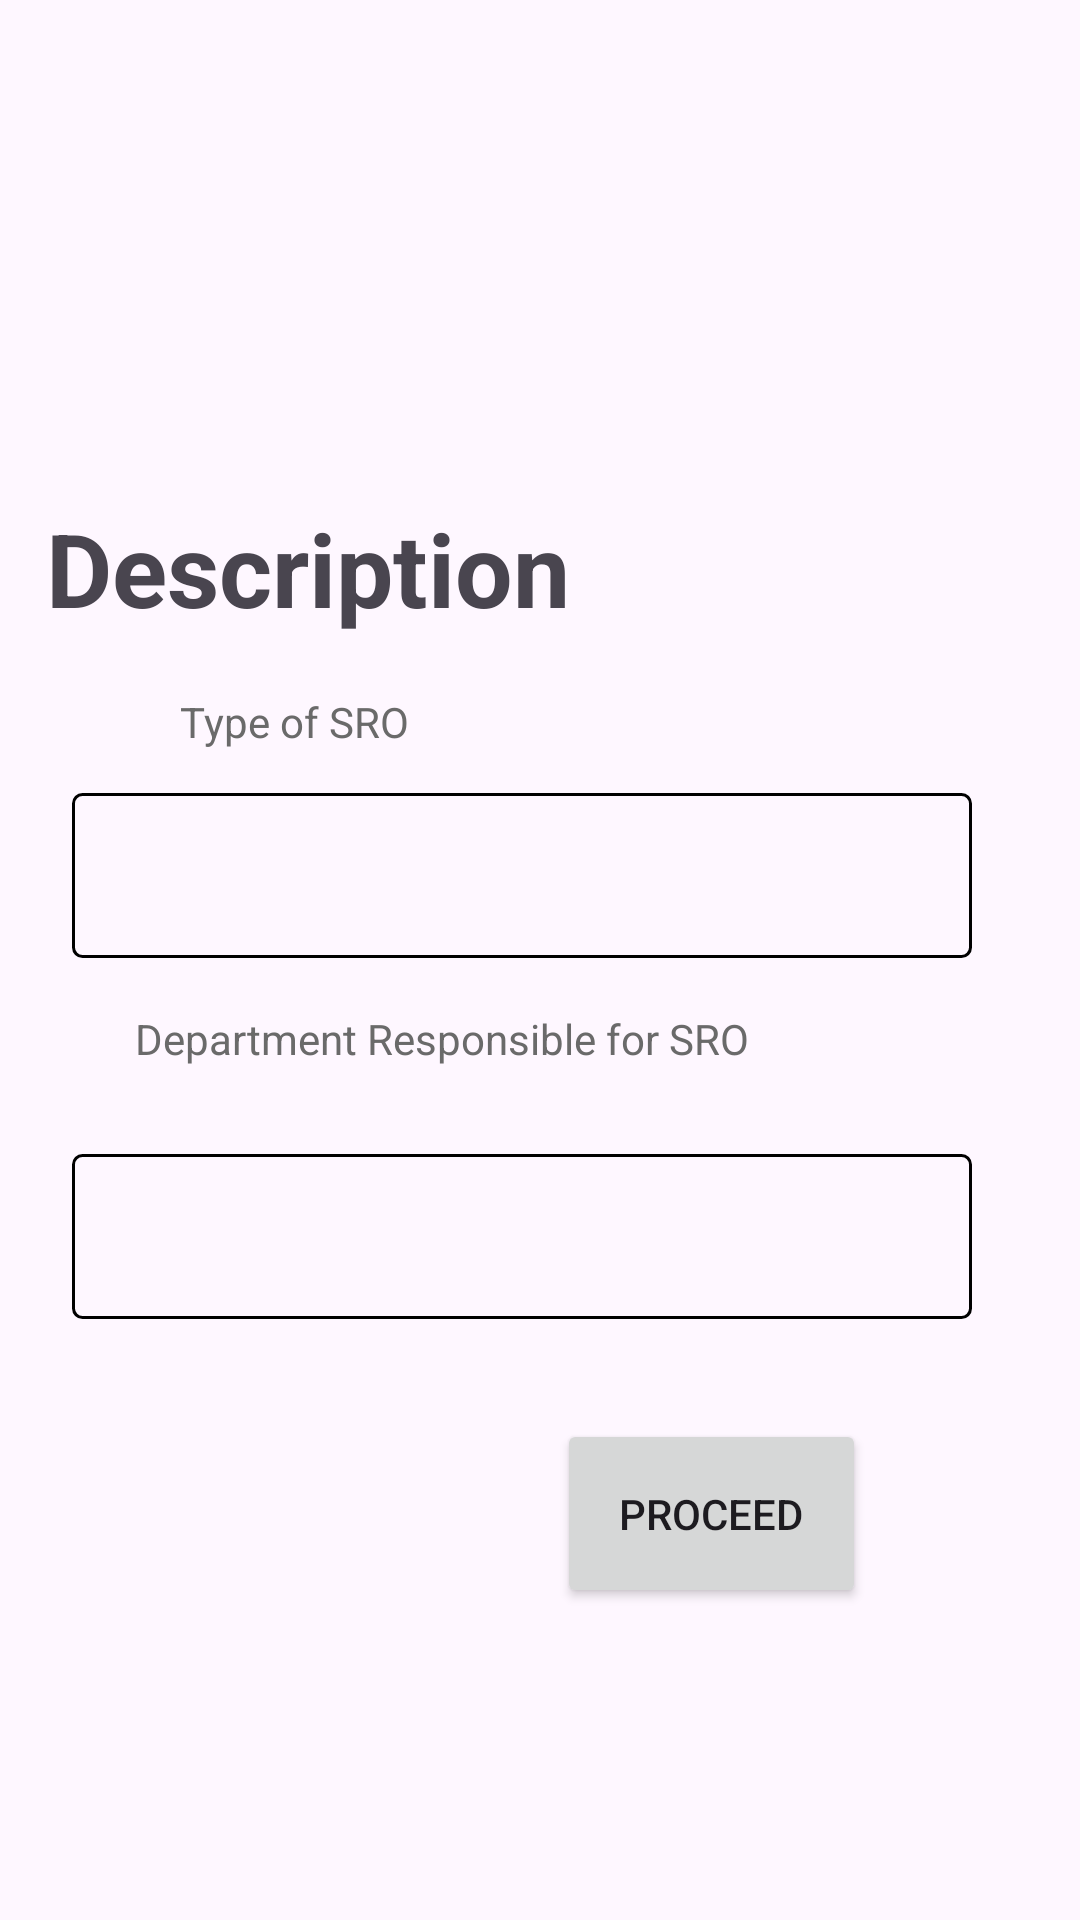

Layout XML and referenced resources for this Android screen:
<!-- AndroidManifest.xml: application theme Theme.TigerSafety -->
<!-- res/layout/activity_screen2.xml -->
<?xml version="1.0" encoding="utf-8"?>
<androidx.constraintlayout.widget.ConstraintLayout xmlns:android="http://schemas.android.com/apk/res/android"
    xmlns:app="http://schemas.android.com/apk/res-auto"
    xmlns:tools="http://schemas.android.com/tools"
    android:layout_width="match_parent"
    android:layout_height="match_parent"
    tools:context=".Screen_2">


    <TextView
        android:id="@+id/question_1"
        android:layout_width="wrap_content"
        android:layout_height="wrap_content"
        android:text="Type of SRO"
        android:textAppearance="@style/TextAppearance.AppCompat.Body1"
        android:textColor="#6A6A6A"
        app:layout_constraintBottom_toBottomOf="parent"
        app:layout_constraintEnd_toEndOf="parent"
        app:layout_constraintHorizontal_bias="0.211"
        app:layout_constraintStart_toStartOf="parent"
        app:layout_constraintTop_toTopOf="parent"
        app:layout_constraintVertical_bias="0.372" />

    <Spinner
        android:id="@+id/spinner1"
        android:layout_width="300dp"
        android:layout_height="55dp"
        android:background="@drawable/spinner_boarder"
        app:layout_constraintBottom_toBottomOf="parent"
        app:layout_constraintEnd_toEndOf="parent"
        app:layout_constraintHorizontal_bias="0.4"
        app:layout_constraintStart_toStartOf="parent"
        app:layout_constraintTop_toTopOf="parent"
        app:layout_constraintVertical_bias="0.452" />

    <TextView
        android:id="@+id/question_2"
        android:layout_width="wrap_content"
        android:layout_height="21dp"
        android:text="Department Responsible for SRO"
        android:textAppearance="@style/TextAppearance.AppCompat.Body1"
        android:textColor="#FF6A6A6A"
        app:layout_constraintBottom_toBottomOf="parent"
        app:layout_constraintEnd_toEndOf="parent"
        app:layout_constraintHorizontal_bias="0.29"
        app:layout_constraintStart_toStartOf="parent"
        app:layout_constraintTop_toTopOf="parent"
        app:layout_constraintVertical_bias="0.544" />

    <Spinner
        android:id="@+id/spinner2"
        android:layout_width="300dp"
        android:layout_height="55dp"
        android:background="@drawable/spinner_boarder"
        app:layout_constraintBottom_toBottomOf="parent"
        app:layout_constraintEnd_toEndOf="parent"
        app:layout_constraintHorizontal_bias="0.4"
        app:layout_constraintStart_toStartOf="parent"
        app:layout_constraintTop_toBottomOf="@+id/spinner1"
        app:layout_constraintVertical_bias="0.246" />

    <TextView
        android:id="@+id/textView2"
        android:layout_width="326dp"
        android:layout_height="wrap_content"
        android:text="Description"
        android:textAppearance="@style/TextAppearance.AppCompat.Display1"
        android:textStyle="bold"
        app:layout_constraintBottom_toBottomOf="parent"
        app:layout_constraintEnd_toEndOf="parent"
        app:layout_constraintHorizontal_bias="0.447"
        app:layout_constraintStart_toStartOf="parent"
        app:layout_constraintTop_toTopOf="parent"
        app:layout_constraintVertical_bias="0.28" />

    <Button
        android:id="@+id/button3"
        android:layout_width="103dp"
        android:layout_height="63dp"
        android:layout_marginTop="278dp"
        android:text="Proceed"
        app:layout_constraintBottom_toBottomOf="parent"
        app:layout_constraintEnd_toEndOf="parent"
        app:layout_constraintHorizontal_bias="0.722"
        app:layout_constraintStart_toStartOf="parent"
        app:layout_constraintTop_toTopOf="parent"
        app:layout_constraintVertical_bias="0.652" />

</androidx.constraintlayout.widget.ConstraintLayout>
<!-- resources referenced by this layout -->
<resources>
  <!-- drawable spinner_boarder (drawable) -->
  <?xml version="1.0" encoding="utf-8"?>
  <shape xmlns:android="http://schemas.android.com/apk/res/android">
      <stroke android:width="1dp" android:color="#000000" />
      <corners android:radius="3dp" />
  </shape>
  <style name="Theme.TigerSafety" parent="Base.Theme.TigerSafety" />
  <style name="Base.Theme.TigerSafety" parent="Theme.Material3.DayNight.NoActionBar">
          
          
      </style>
</resources>
